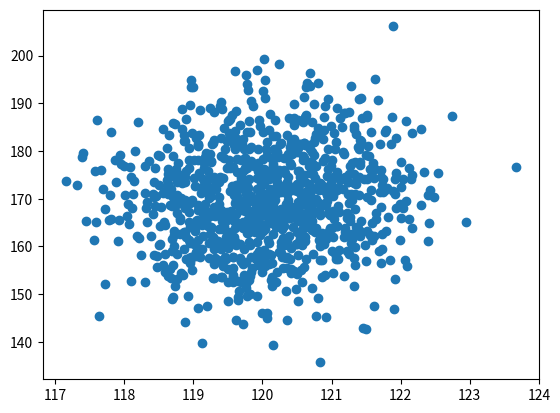

The script that saved this image:
""" Bu içerik global ai hub tarafından sunulan veri analizi bootcamp notlarındna oluşur
[redacted] """
# Scatter Plot: Dağılım grafiğidir. Esas olarak iki sayısal grup arasındaki ilişkiyi dağınık noktalar çizmek için kullanılır.
# grafikteki her bir nokta tek bir gözlemdir.
from numpy.random import seed
from numpy.random import randn
from matplotlib import pyplot
x = 20 + randn(1000) + 100
y = x + (10 * randn(1000) + 50)

pyplot.scatter(x,y)
pyplot.show()
